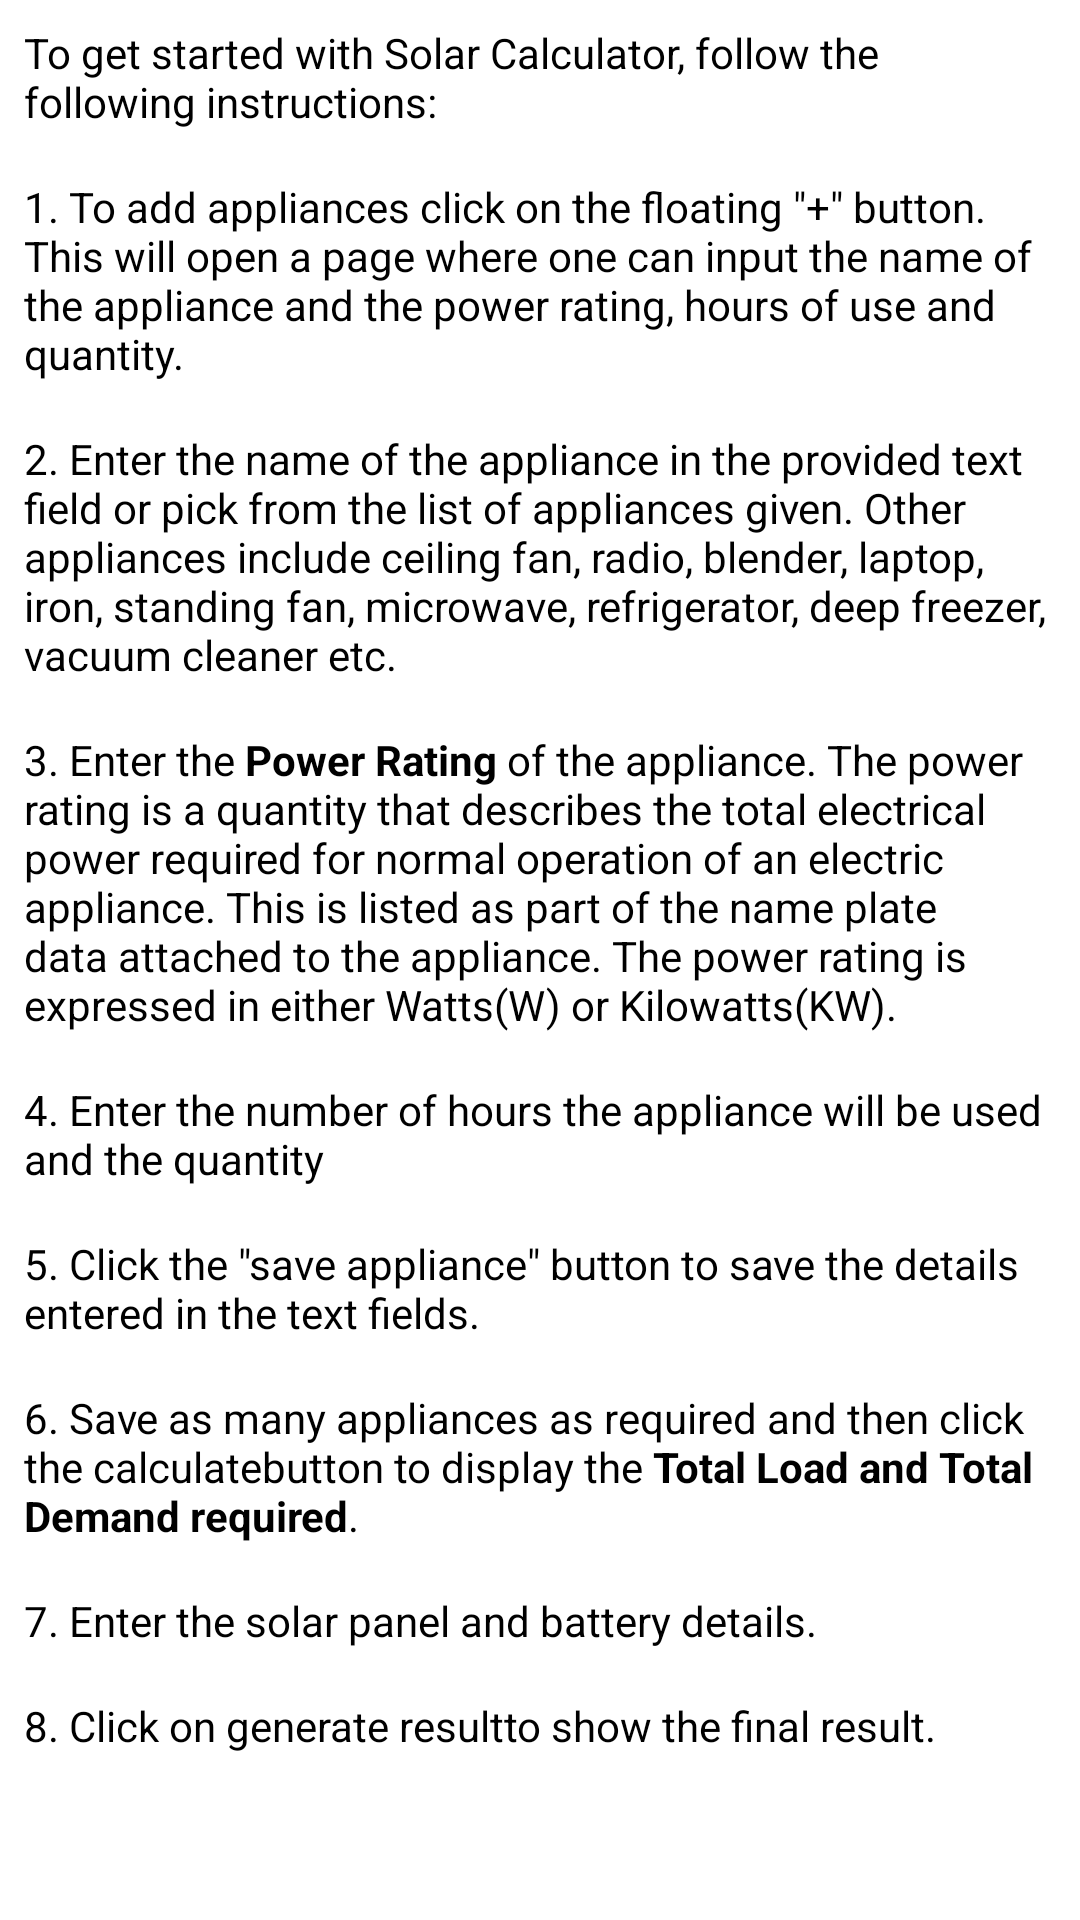

Android layout source for this screen:
<!-- AndroidManifest.xml: application theme Theme.Okadd_Solar_Calculator -->
<!-- res/layout/activity_howto.xml -->
<?xml version="1.0" encoding="utf-8"?>
<ScrollView xmlns:android="http://schemas.android.com/apk/res/android"
    xmlns:app="http://schemas.android.com/apk/res-auto"
    xmlns:tools="http://schemas.android.com/tools"
    android:layout_width="match_parent"
    android:layout_height="match_parent"
    tools:context=".HowtoActivity">
    <androidx.constraintlayout.widget.ConstraintLayout
        android:layout_width="match_parent"
        android:layout_height="wrap_content"
        tools:context=".HowtoActivity">

        <TextView
            android:id="@+id/textView8"
            android:layout_width="wrap_content"
            android:layout_height="wrap_content"
            android:layout_marginStart="8dp"
            android:layout_marginLeft="8dp"
            android:layout_marginEnd="8dp"
            android:layout_marginRight="8dp"
            android:padding="8dp"
            android:text="@string/get_started"
            android:textColor="@android:color/black"
            app:layout_constraintEnd_toEndOf="parent"
            app:layout_constraintStart_toStartOf="parent"
            app:layout_constraintTop_toTopOf="parent" />

        <TextView
            android:id="@+id/textView9"
            android:layout_width="wrap_content"
            android:layout_height="wrap_content"
            android:layout_marginStart="8dp"
            android:layout_marginLeft="8dp"
            android:layout_marginEnd="8dp"
            android:layout_marginRight="8dp"
            android:padding="8dp"
            android:text="@string/first_instruction"
            android:textColor="@android:color/black"
            app:layout_constraintEnd_toEndOf="parent"
            app:layout_constraintStart_toStartOf="parent"
            app:layout_constraintTop_toBottomOf="@+id/textView8" />

        <TextView
            android:id="@+id/textView10"
            android:layout_width="wrap_content"
            android:layout_height="wrap_content"
            android:layout_marginStart="8dp"
            android:layout_marginLeft="8dp"
            android:layout_marginEnd="8dp"
            android:layout_marginRight="8dp"
            android:padding="8dp"
            android:text="@string/second_instruction"
            android:textColor="@android:color/black"
            app:layout_constraintEnd_toEndOf="parent"
            app:layout_constraintStart_toStartOf="parent"
            app:layout_constraintTop_toBottomOf="@+id/textView9" />

        <TextView
            android:id="@+id/textView11"
            android:layout_width="wrap_content"
            android:layout_height="wrap_content"
            android:layout_marginStart="8dp"
            android:layout_marginLeft="8dp"
            android:layout_marginEnd="8dp"
            android:layout_marginRight="8dp"
            android:padding="8dp"
            android:text="@string/third_instruction"
            android:textColor="@android:color/black"
            app:layout_constraintEnd_toEndOf="parent"
            app:layout_constraintStart_toStartOf="parent"
            app:layout_constraintTop_toBottomOf="@+id/textView10" />

        <TextView
            android:id="@+id/textView12"
            android:layout_width="wrap_content"
            android:layout_height="wrap_content"
            android:layout_marginStart="8dp"
            android:layout_marginLeft="8dp"
            android:layout_marginEnd="8dp"
            android:layout_marginRight="8dp"
            android:padding="8dp"
            android:text="@string/fourth_instruction"
            android:textColor="@android:color/black"
            app:layout_constraintEnd_toEndOf="parent"
            app:layout_constraintStart_toStartOf="parent"
            app:layout_constraintTop_toBottomOf="@+id/textView11" />

        <TextView
            android:id="@+id/textView13"
            android:layout_width="wrap_content"
            android:layout_height="wrap_content"
            android:layout_marginStart="8dp"
            android:layout_marginLeft="8dp"
            android:layout_marginEnd="8dp"
            android:layout_marginRight="8dp"
            android:padding="8dp"
            android:text="@string/fifth_instruction"
            android:textColor="@android:color/black"
            app:layout_constraintEnd_toEndOf="parent"
            app:layout_constraintStart_toStartOf="parent"
            app:layout_constraintTop_toBottomOf="@+id/textView12" />

        <TextView
            android:id="@+id/textView14"
            android:layout_width="wrap_content"
            android:layout_height="wrap_content"
            android:layout_marginStart="8dp"
            android:layout_marginLeft="8dp"
            android:layout_marginEnd="8dp"
            android:layout_marginRight="8dp"
            android:padding="8dp"
            android:text="@string/sixth_instruction"
            android:textColor="@android:color/black"
            app:layout_constraintEnd_toEndOf="parent"
            app:layout_constraintStart_toStartOf="parent"
            app:layout_constraintTop_toBottomOf="@+id/textView13" />

        <TextView
            android:id="@+id/textView15"
            android:layout_width="wrap_content"
            android:layout_height="wrap_content"
            android:layout_marginBottom="8dp"
            android:padding="8dp"
            android:text="@string/seventh_instruction"
            android:textColor="@android:color/black"
            app:layout_constraintBottom_toTopOf="@+id/textView16"
            app:layout_constraintStart_toStartOf="parent"
            app:layout_constraintTop_toBottomOf="@+id/textView14" />

        <TextView
            android:id="@+id/textView16"
            android:layout_width="match_parent"
            android:layout_height="wrap_content"
            android:padding="8dp"
            android:text="@string/eigth_instruction"
            android:textColor="@android:color/black"
            app:layout_constraintTop_toBottomOf="@+id/textView15"
            tools:layout_editor_absoluteX="8dp" />

    </androidx.constraintlayout.widget.ConstraintLayout>
</ScrollView>
<!-- resources referenced by this layout -->
<resources>
  <string name="eigth_instruction">8. Click on "generate result" to show the final result.</string>
  <string name="fifth_instruction">5. Click the \"save appliance\" button to save the details entered in the text fields.</string>
  <string name="first_instruction">1. To add appliances click on the floating \"+\" button. This will open a page where one can input the name of the appliance and
          the power rating, hours of use and quantity.</string>
  <string name="fourth_instruction">4. Enter the number of hours the appliance will be used and the quantity</string>
  <string name="get_started">To get started with Solar Calculator, follow the following instructions:</string>
  <string name="second_instruction">2. Enter the name of the appliance in the provided text field or pick from the list of appliances given. Other appliances include ceiling fan, radio, blender, laptop, iron, standing fan, microwave, refrigerator, deep freezer,
          vacuum cleaner etc.</string>
  <string name="seventh_instruction">7. Enter the solar panel and battery details.</string>
  <string name="sixth_instruction">6. Save as many appliances as required and then click the "calculate" button to display the <b>Total Load and Total Demand required</b>.</string>
  <string name="third_instruction">3. Enter the <b>Power Rating</b> of the appliance. The power rating is a quantity that describes the total electrical power required for normal operation of an electric appliance.
          This is listed as part of the name plate data attached to the appliance. The power rating is expressed in either Watts(W) or Kilowatts(KW). </string>
  <style name="Theme.Okadd_Solar_Calculator" parent="Theme.MaterialComponents.DayNight.DarkActionBar">
          
          <item name="colorPrimary">@color/purple_500</item>
          <item name="colorPrimaryVariant">@color/purple_700</item>
          <item name="colorOnPrimary">@color/white</item>
          
          <item name="colorSecondary">@color/teal_200</item>
          <item name="colorSecondaryVariant">@color/teal_700</item>
          <item name="colorOnSecondary">@color/black</item>
          
          <item name="android:statusBarColor" tools:targetApi="l">?attr/colorPrimaryVariant</item>
          
      </style>
  <color name="purple_500">#0027FF</color>
  <color name="purple_700">#FF3700B3</color>
  <color name="white">#FFFFFFFF</color>
  <color name="teal_200">#FF03DAC5</color>
  <color name="teal_700">#FF018786</color>
  <color name="black">#FF000000</color>
</resources>
